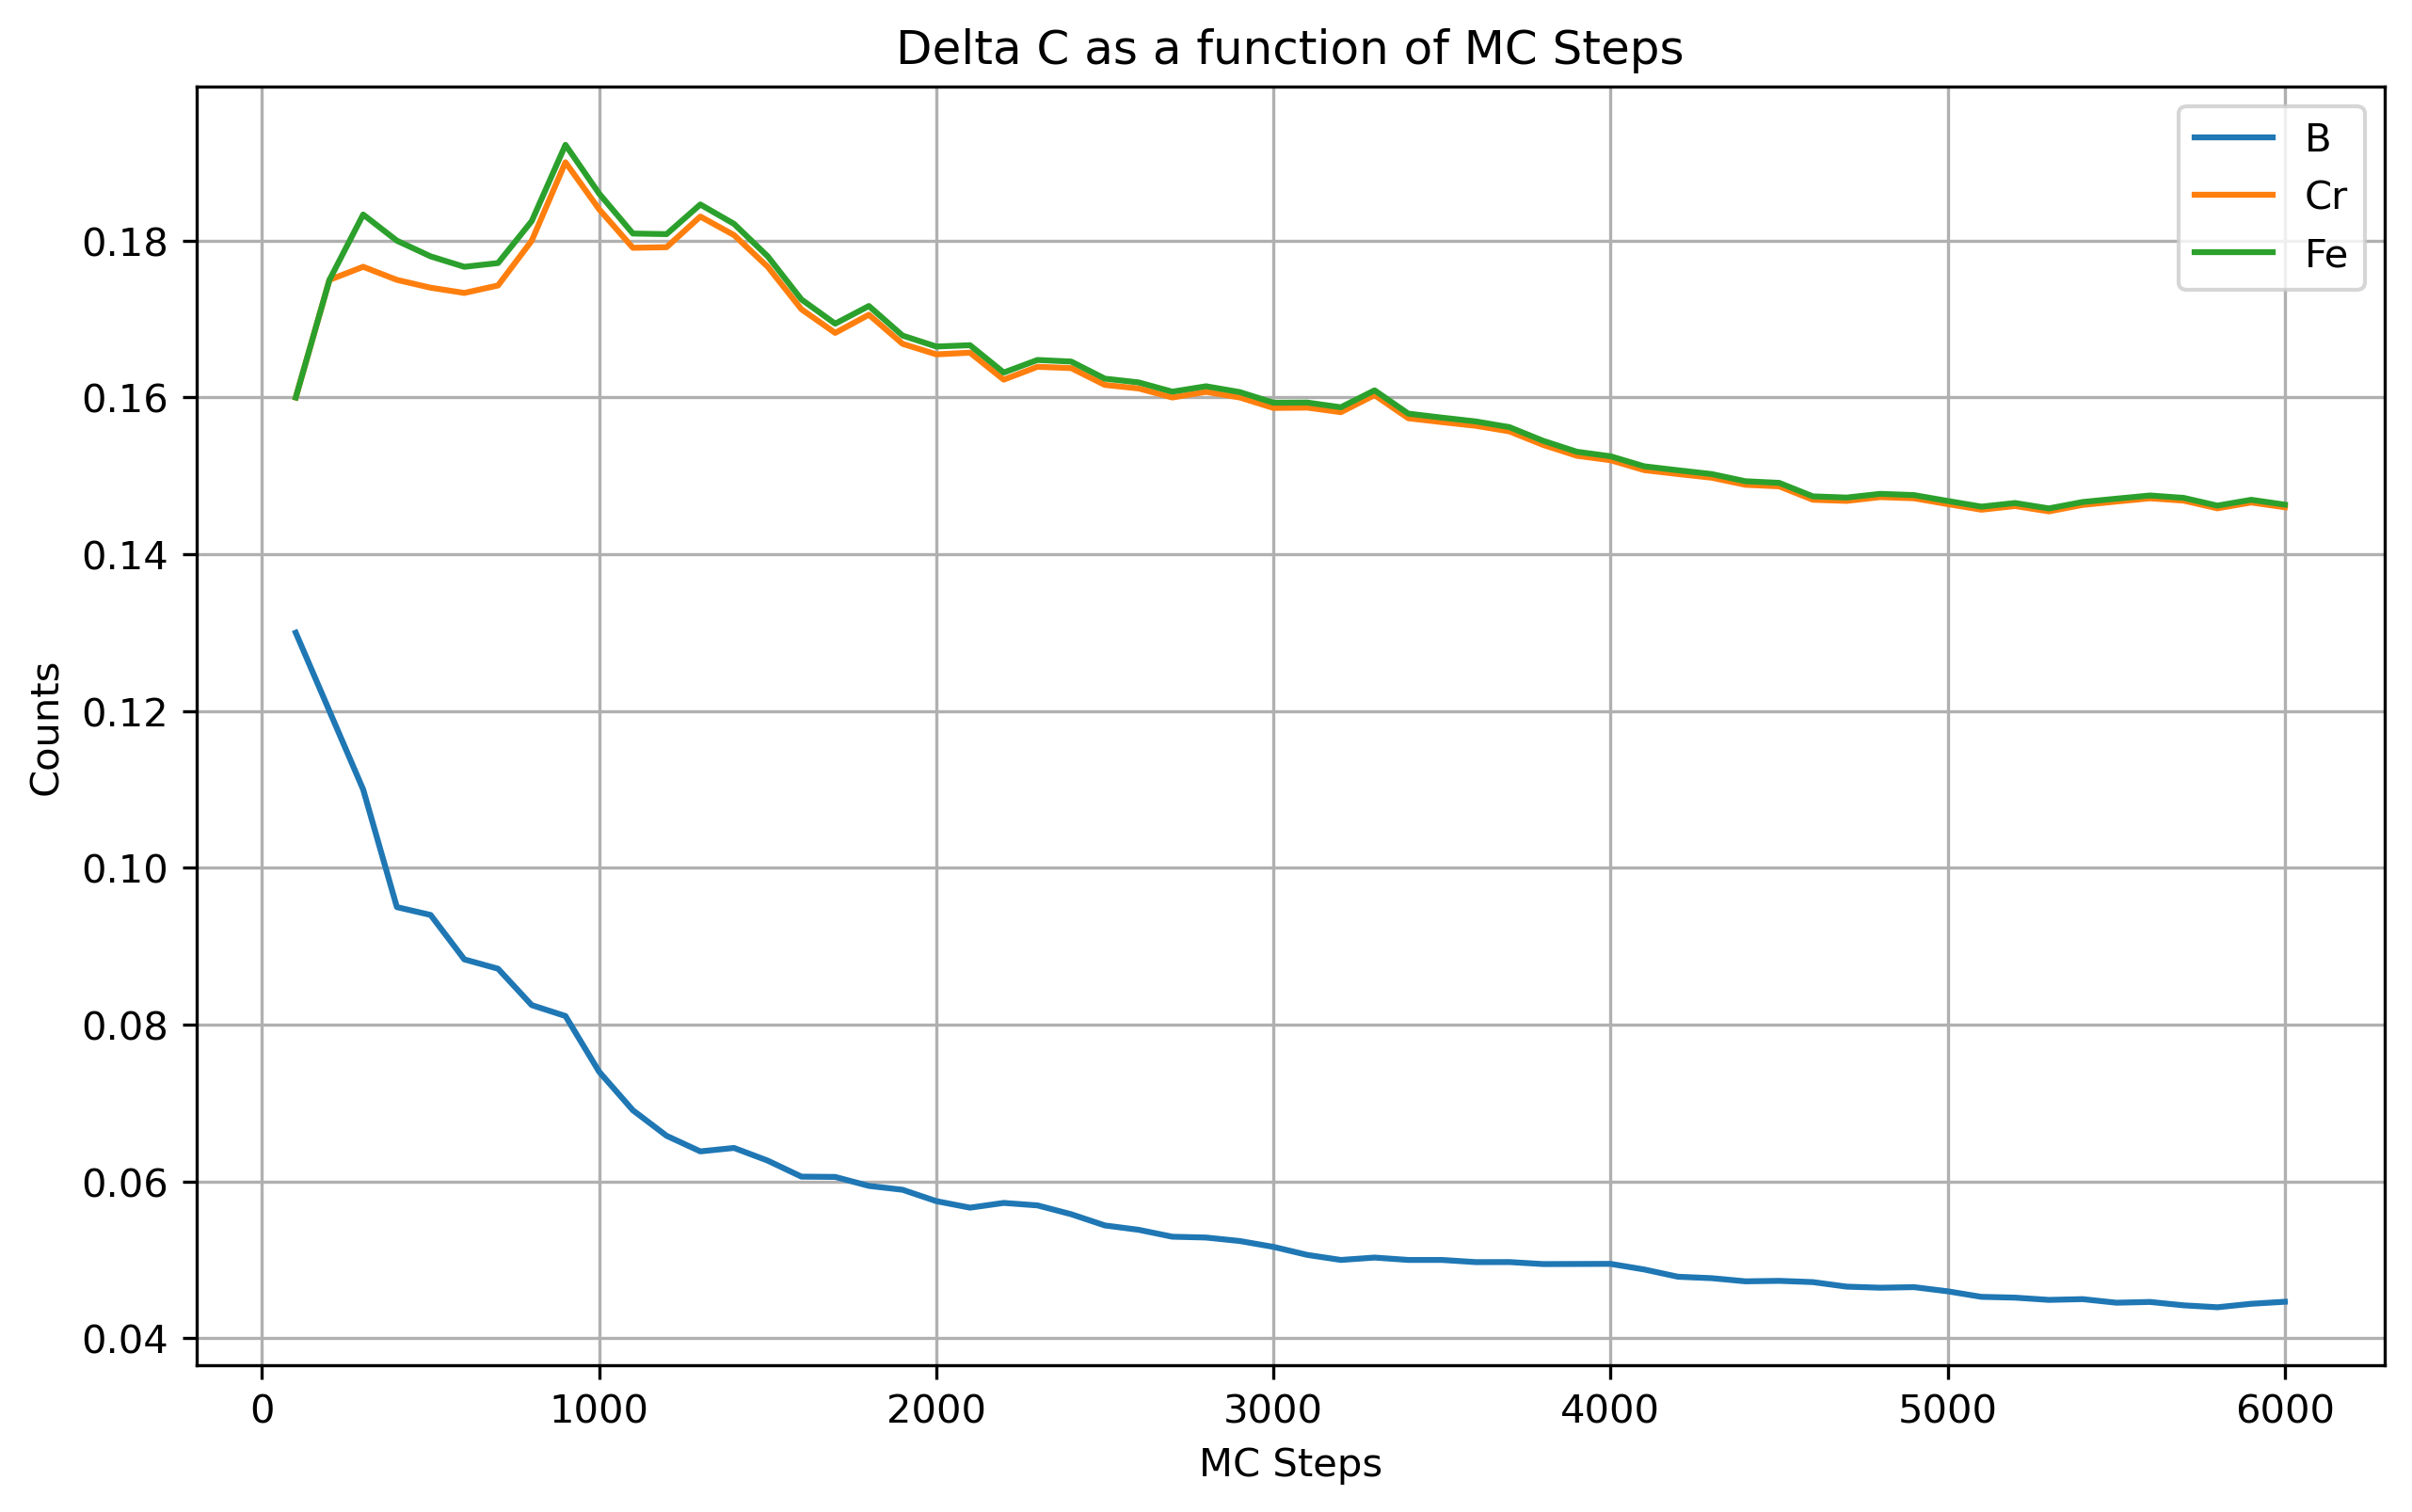

The file beside this chart, header and first rows:
step, B, Cr, Fe
100, 0.13, 0.16, 0.16
200, 0.12, 0.175, 0.175
300, 0.11, 0.1767, 0.1833
400, 0.095, 0.175, 0.18
500, 0.094, 0.174, 0.178
600, 0.08833, 0.1733, 0.1767
700, 0.08714, 0.1743, 0.1771
800, 0.0825, 0.18, 0.1825
900, 0.08111, 0.19, 0.1922
1000, 0.074, 0.184, 0.186
1100, 0.06909, 0.1791, 0.1809
1200, 0.06583, 0.1792, 0.1808
1300, 0.06385, 0.1831, 0.1846
1400, 0.06429, 0.1807, 0.1821
1500, 0.06267, 0.1767, 0.178
1600, 0.06062, 0.1713, 0.1725
1700, 0.06059, 0.1682, 0.1694
1800, 0.05944, 0.1706, 0.1717
1900, 0.05895, 0.1668, 0.1679
2000, 0.0575, 0.1655, 0.1665
2100, 0.05667, 0.1657, 0.1667
2200, 0.05727, 0.1623, 0.1632
2300, 0.05696, 0.1639, 0.1648
2400, 0.05583, 0.1638, 0.1646
2500, 0.0544, 0.1616, 0.1624
2600, 0.05385, 0.1612, 0.1619
2700, 0.05296, 0.16, 0.1607
2800, 0.05286, 0.1607, 0.1614
2900, 0.05241, 0.16, 0.1607
3000, 0.05167, 0.1587, 0.1593
3100, 0.05065, 0.1587, 0.1594
3200, 0.05, 0.1581, 0.1588
3300, 0.0503, 0.1603, 0.1609
3400, 0.05, 0.1574, 0.1579
3500, 0.05, 0.1569, 0.1574
3600, 0.04972, 0.1564, 0.1569
3700, 0.04973, 0.1557, 0.1562
3800, 0.04947, 0.1539, 0.1545
3900, 0.04949, 0.1526, 0.1531
4000, 0.0495, 0.152, 0.1525
4100, 0.04878, 0.1507, 0.1512
4200, 0.04786, 0.1502, 0.1507
4300, 0.04767, 0.1498, 0.1502
4400, 0.04727, 0.1489, 0.1493
4500, 0.04733, 0.1487, 0.1491
4600, 0.04717, 0.147, 0.1474
4700, 0.0466, 0.1468, 0.1472
4800, 0.04646, 0.1473, 0.1477
4900, 0.04653, 0.1471, 0.1476
5000, 0.046, 0.1464, 0.1468
5100, 0.04529, 0.1457, 0.1461
5200, 0.04519, 0.1462, 0.1465
5300, 0.04491, 0.1455, 0.1458
5400, 0.045, 0.1463, 0.1467
5500, 0.04455, 0.1467, 0.1471
5600, 0.04464, 0.1471, 0.1475
5700, 0.04421, 0.1468, 0.1472
5800, 0.04397, 0.1459, 0.1462
5900, 0.04441, 0.1466, 0.1469
6000, 0.04467, 0.146, 0.1463
